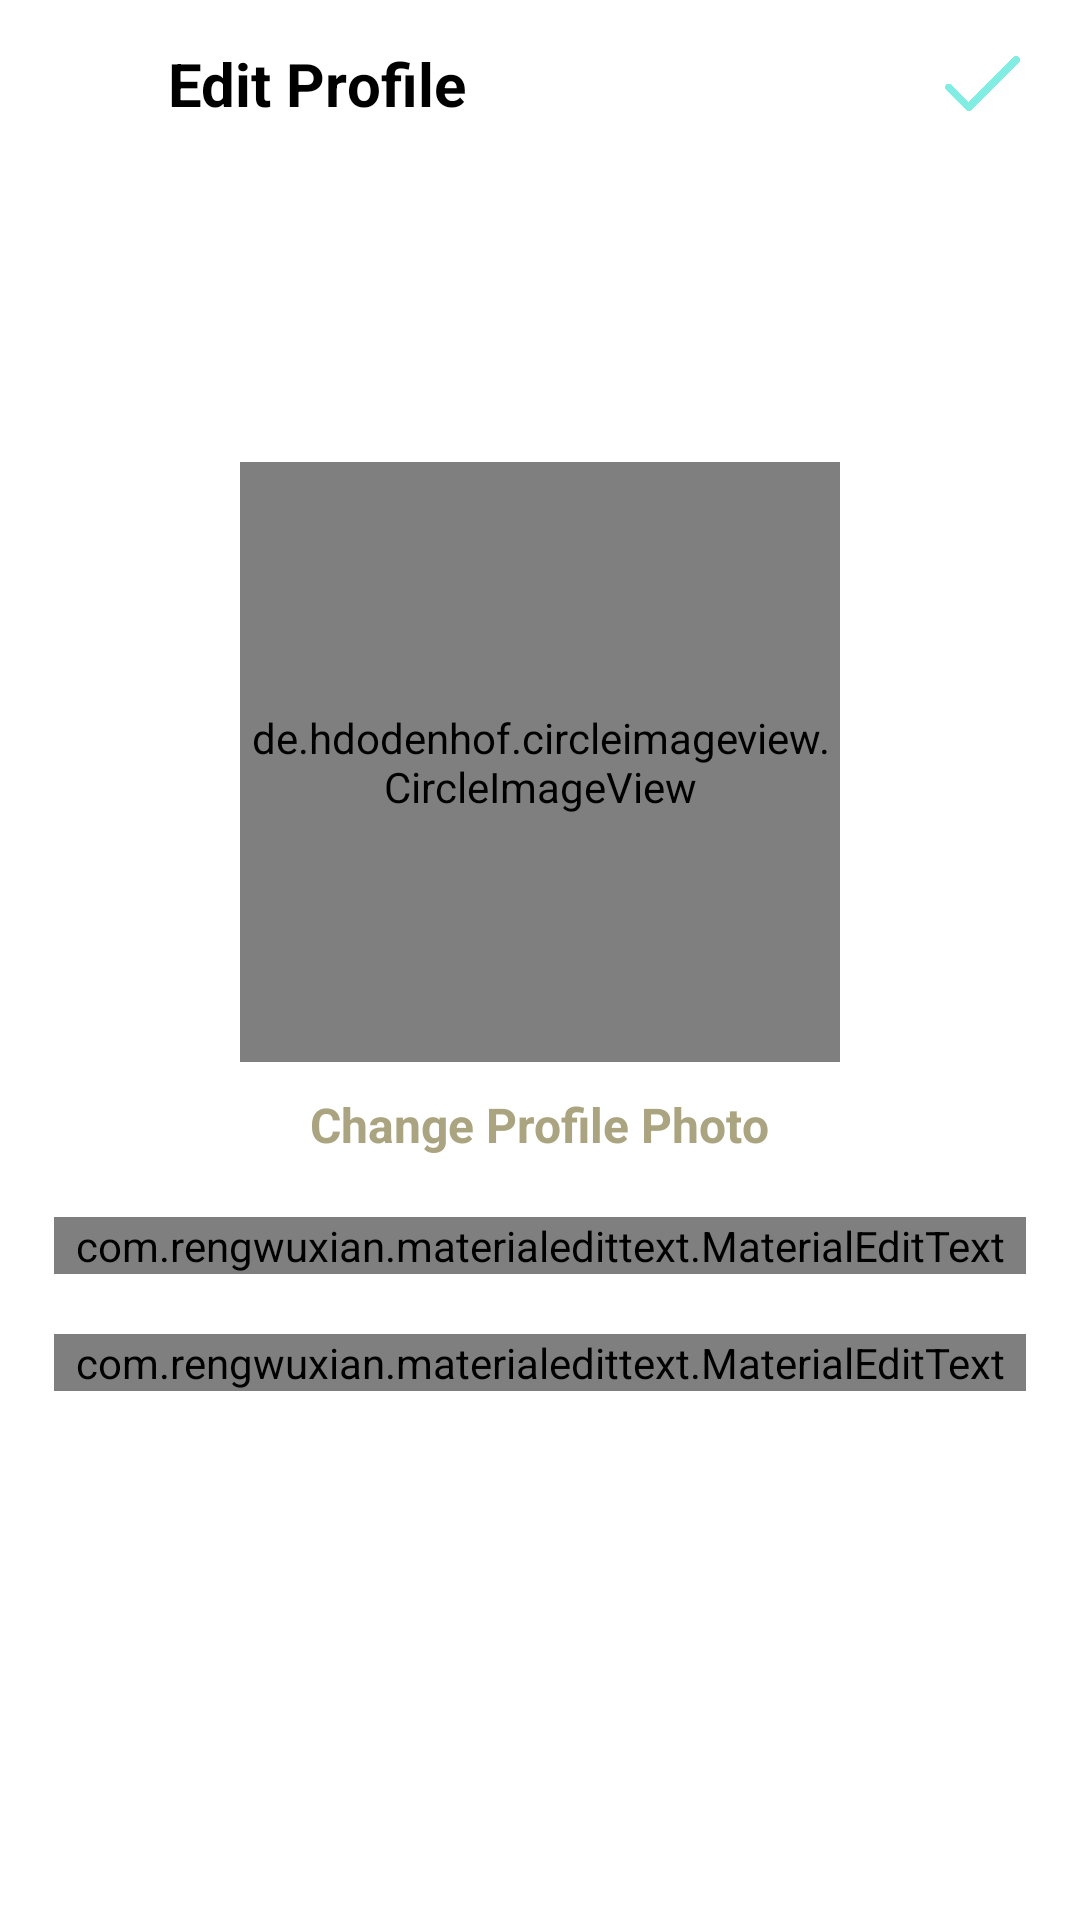

Here is an Android app screen rendered from its layout file. Give the layout XML and the strings, colors and styles it references.
<!-- AndroidManifest.xml: application theme Theme.AppCompat.NoActionBar -->
<!-- res/layout/activity_edit_profile.xml -->
<?xml version="1.0" encoding="utf-8"?>
<LinearLayout
    xmlns:android="http://schemas.android.com/apk/res/android"
    xmlns:app="http://schemas.android.com/apk/res-auto"
    xmlns:tools="http://schemas.android.com/tools"
    android:layout_width="match_parent"
    android:layout_height="match_parent"
    android:background="#ffffff"
    android:orientation="vertical"
    tools:context=".EditProfileActivity">

    <com.google.android.material.appbar.AppBarLayout
        android:id="@+id/bar"
        android:layout_width="match_parent"
        android:layout_height="wrap_content"
        android:background="#ffffff">

        <androidx.appcompat.widget.Toolbar
            android:id="@+id/toolbar"
            android:layout_width="match_parent"
            android:layout_height="wrap_content"
            android:background="#ffffff">

            <RelativeLayout
                android:layout_width="match_parent"
                android:layout_height="wrap_content">

                <ImageView
                    android:id="@+id/btn_close"
                    android:layout_width="20dp"
                    android:layout_height="20dp"
                    android:layout_alignParentStart="true"
                    android:layout_centerVertical="true"
                    android:src="@drawable/left_arrow_button" />

                <TextView
                    android:id="@+id/textview_title_activity"
                    android:layout_width="wrap_content"
                    android:layout_height="wrap_content"
                    android:layout_centerVertical="true"
                    android:layout_marginStart="20dp"
                    android:layout_toEndOf="@id/btn_close"
                    android:text="@string/edit_profile"
                    android:textColor="@color/black"
                    android:textSize="20sp"
                    android:textStyle="bold" />

                <ImageView
                    android:id="@+id/btn_save"
                    android:layout_width="25dp"
                    android:layout_height="25dp"
                    android:layout_alignParentEnd="true"
                    android:layout_centerVertical="true"
                    android:layout_marginEnd="20dp"
                    android:alpha="0.5"
                    android:src="@drawable/tick" />


            </RelativeLayout>


        </androidx.appcompat.widget.Toolbar>


    </com.google.android.material.appbar.AppBarLayout>


    <LinearLayout
        android:layout_width="match_parent"
        android:layout_height="wrap_content"
        android:orientation="vertical"
        android:padding="8dp"
        android:layout_marginTop="80dp">


        <de.hdodenhof.circleimageview.CircleImageView
            android:layout_width="200dp"
            android:layout_height="200dp"
            android:src="@mipmap/ic_launcher"
            android:layout_gravity="center"
            android:id="@+id/image_profile"
            android:layout_margin="10dp" />

        <TextView
            android:layout_width="wrap_content"
            android:layout_height="wrap_content"
            android:text="@string/ch_profile_photo"
            android:textColor="#aaa480"
            android:layout_gravity="center"
            android:id="@+id/change_profile_photo"
            android:textSize="16sp"
            android:textStyle="bold"/>

        <com.rengwuxian.materialedittext.MaterialEditText
            android:layout_width="match_parent"
            android:layout_height="wrap_content"
            android:id="@+id/fullname"
            android:hint="@string/full_name_update"
            android:layout_marginTop="20dp"
            app:met_floatingLabel="normal"
            android:layout_marginStart="10dp"
            android:layout_marginEnd="10dp"
            android:textColor="#aaa480"
            android:inputType="text"
            app:met_maxCharacters="25"/>

        <com.rengwuxian.materialedittext.MaterialEditText
            android:layout_width="match_parent"
            android:layout_height="wrap_content"
            android:id="@+id/bio"
            android:hint="@string/add_location"
            android:layout_marginTop="20dp"
            app:met_floatingLabel="normal"
            android:layout_marginStart="10dp"
            android:layout_marginEnd="10dp"
            android:inputType="text"
            app:met_maxCharacters="27" />

    </LinearLayout>




</LinearLayout>
<!-- resources referenced by this layout -->
<resources>
  <color name="black">#FF000000</color>
  <!-- drawable tick: png bitmap (drawable, 9435 bytes) -->
  <!-- mipmap ic_launcher: png bitmap (mipmap-hdpi, 3561 bytes) -->
  <string name="add_location">Location</string>
  <string name="ch_profile_photo">Change Profile Photo</string>
  <string name="edit_profile">Edit Profile</string>
  <string name="full_name_update">Full Name</string>
</resources>
